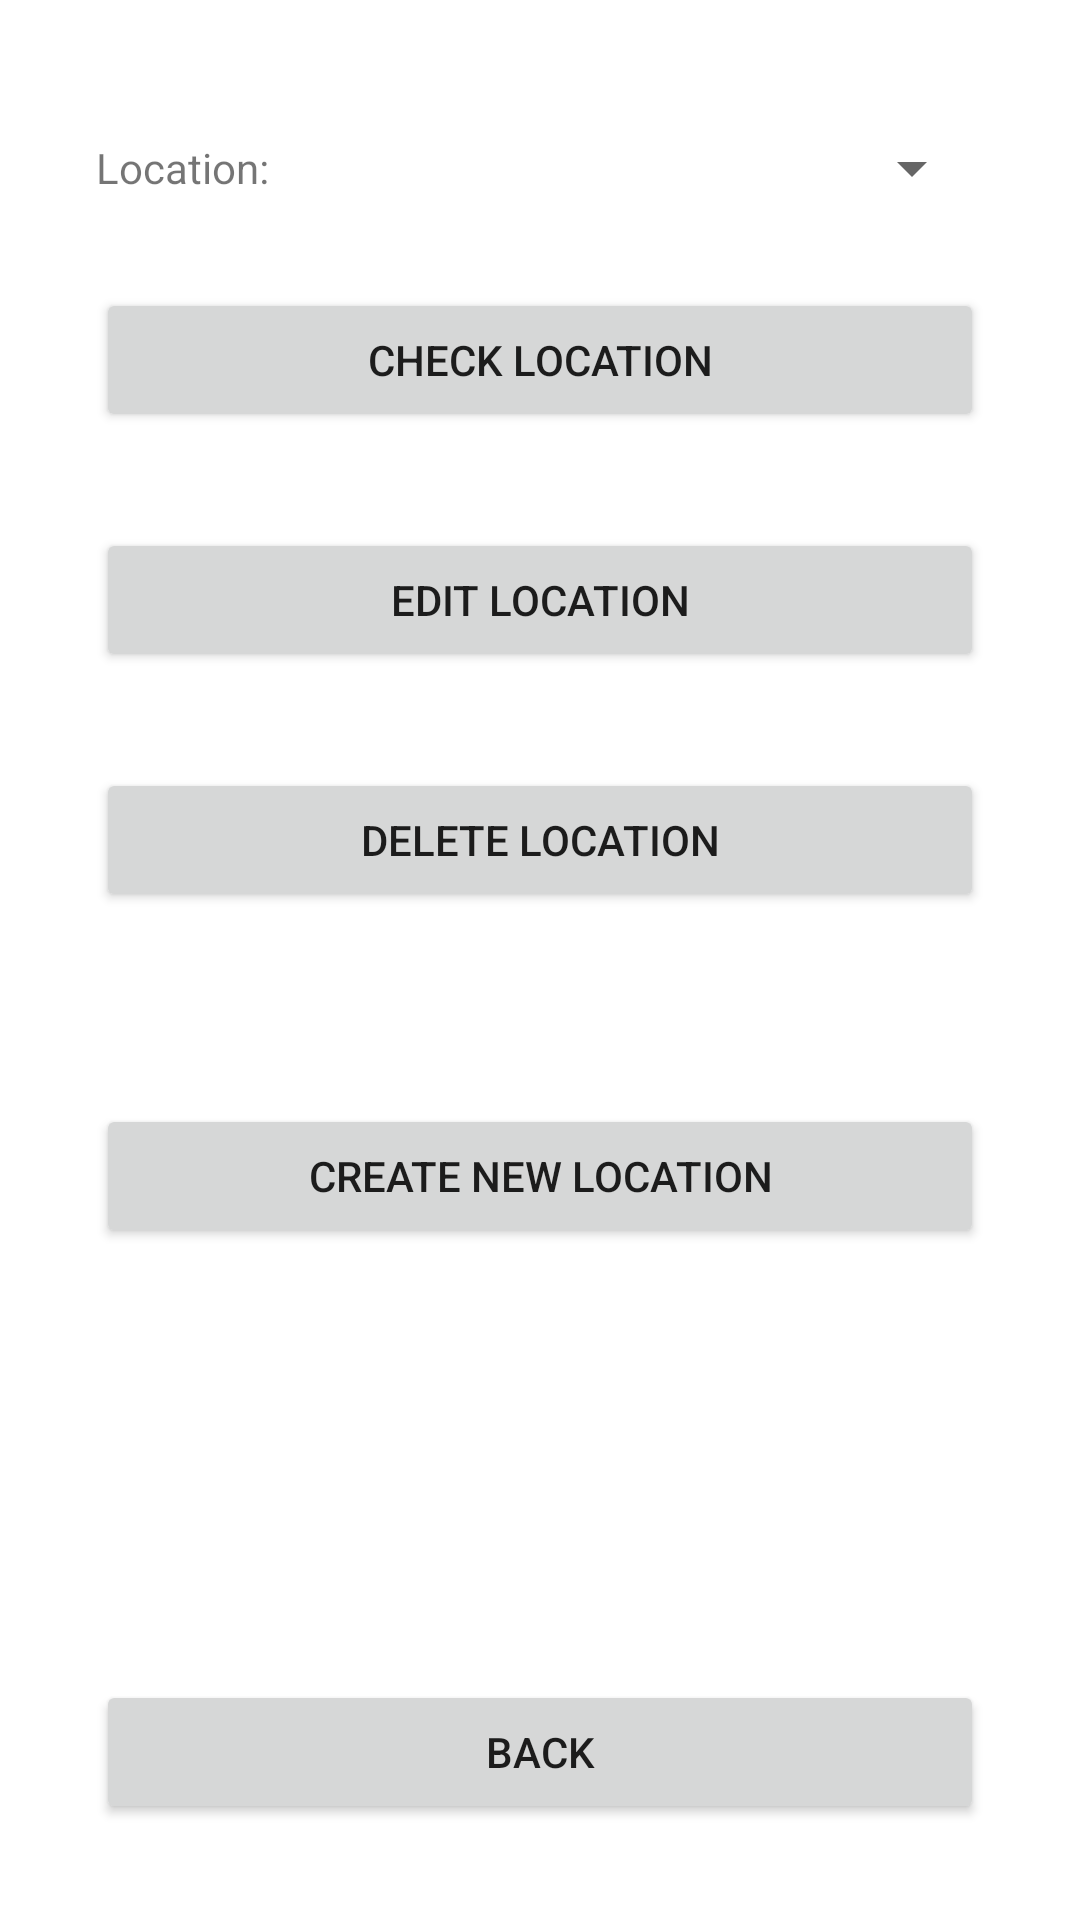

Produce the Android XML layout that renders to this screen, including the resource entries it uses.
<!-- AndroidManifest.xml: application theme Theme.ToDoTaskReminder -->
<!-- res/layout/activity_locations_management.xml -->
<?xml version="1.0" encoding="utf-8"?>
<androidx.constraintlayout.widget.ConstraintLayout xmlns:android="http://schemas.android.com/apk/res/android"
    xmlns:app="http://schemas.android.com/apk/res-auto"
    xmlns:tools="http://schemas.android.com/tools"
    android:id="@+id/locations_management_Constraint"
    android:layout_width="match_parent"
    android:layout_height="match_parent"
    tools:context=".locationManagement.LocationsManagementActivity">

    <LinearLayout
        android:id="@+id/locations_management_set_locations_Layout"
        android:layout_width="match_parent"
        android:layout_height="0dp"
        android:layout_marginStart="32dp"
        android:layout_marginTop="32dp"
        android:layout_marginEnd="32dp"
        android:orientation="vertical"
        app:layout_constraintEnd_toEndOf="parent"
        app:layout_constraintStart_toStartOf="parent"
        app:layout_constraintTop_toTopOf="parent">

        <LinearLayout
            android:id="@+id/locations_management_locations_Layout"
            android:layout_width="match_parent"
            android:layout_height="match_parent"
            android:orientation="horizontal"
            app:layout_constraintEnd_toEndOf="parent"
            app:layout_constraintStart_toStartOf="parent"
            app:layout_constraintTop_toBottomOf="@+id/create_tasks_description_Layout">

            <TextView
                android:id="@+id/locations_management_location_TextView"
                android:layout_width="wrap_content"
                android:layout_height="wrap_content"
                android:layout_weight="0"
                android:lines="1"
                android:layout_gravity="center"
                android:text="@string/location_2dots" />

            <Spinner
                android:id="@+id/locations_management_locations_Spinner"
                android:layout_width="wrap_content"
                android:layout_height="wrap_content"
                android:layout_weight="1"
                android:minHeight="48dp" />

        </LinearLayout>

        <Button
            android:id="@+id/locations_management_check_location_Button"
            android:layout_width="match_parent"
            android:layout_height="wrap_content"
            android:layout_marginTop="16dp"
            android:layout_weight="1"
            android:text="@string/check_location" />

        <Button
            android:id="@+id/locations_management_edit_location_Button"
            android:layout_width="match_parent"
            android:layout_height="wrap_content"
            android:layout_marginTop="32dp"
            android:text="@string/edit_location" />

        <Button
            android:id="@+id/locations_management_delete_location_Button"
            android:layout_width="match_parent"
            android:layout_height="wrap_content"
            android:layout_marginTop="32dp"
            android:layout_weight="1"
            android:text="@string/delete_location" />

        <Button
            android:id="@+id/locations_management_create_new_location_Button"
            android:layout_width="match_parent"
            android:layout_height="wrap_content"
            android:layout_marginTop="64dp"
            android:text="@string/create_new_location" />

    </LinearLayout>

    <Button
        android:id="@+id/locations_management_back_Button"
        android:layout_width="0dp"
        android:layout_height="wrap_content"
        android:layout_marginStart="32dp"
        android:layout_marginEnd="32dp"
        android:layout_marginBottom="32dp"
        android:text="@string/back"
        app:layout_constraintBottom_toBottomOf="parent"
        app:layout_constraintEnd_toEndOf="parent"
        app:layout_constraintStart_toStartOf="parent" />

</androidx.constraintlayout.widget.ConstraintLayout>
<!-- resources referenced by this layout -->
<resources>
  <string name="back">Back</string>
  <string name="check_location">Check location</string>
  <string name="create_new_location">Create New Location</string>
  <string name="delete_location">Delete location</string>
  <string name="edit_location">Edit location</string>
  <string name="location_2dots">Location:</string>
  <style name="Theme.ToDoTaskReminder" parent="Theme.MaterialComponents.DayNight.DarkActionBar">
          
          <item name="colorPrimary">@color/blue_todo</item>
          <item name="colorPrimaryVariant">@color/blue_todo</item>
          <item name="colorOnPrimary">@color/white</item>
          
          <item name="colorSecondary">@color/teal_200</item>
          <item name="colorSecondaryVariant">@color/teal_700</item>
          <item name="colorOnSecondary">@color/black</item>
          
          <item name="android:statusBarColor" tools:targetApi="l">?attr/colorPrimaryVariant</item>
          
          <item name="windowNoTitle">true</item>
      </style>
  <color name="blue_todo">#FF406596</color>
  <color name="white">#FFFFFFFF</color>
  <color name="teal_200">#FF03DAC5</color>
  <color name="teal_700">#FF018786</color>
  <color name="black">#FF000000</color>
</resources>
